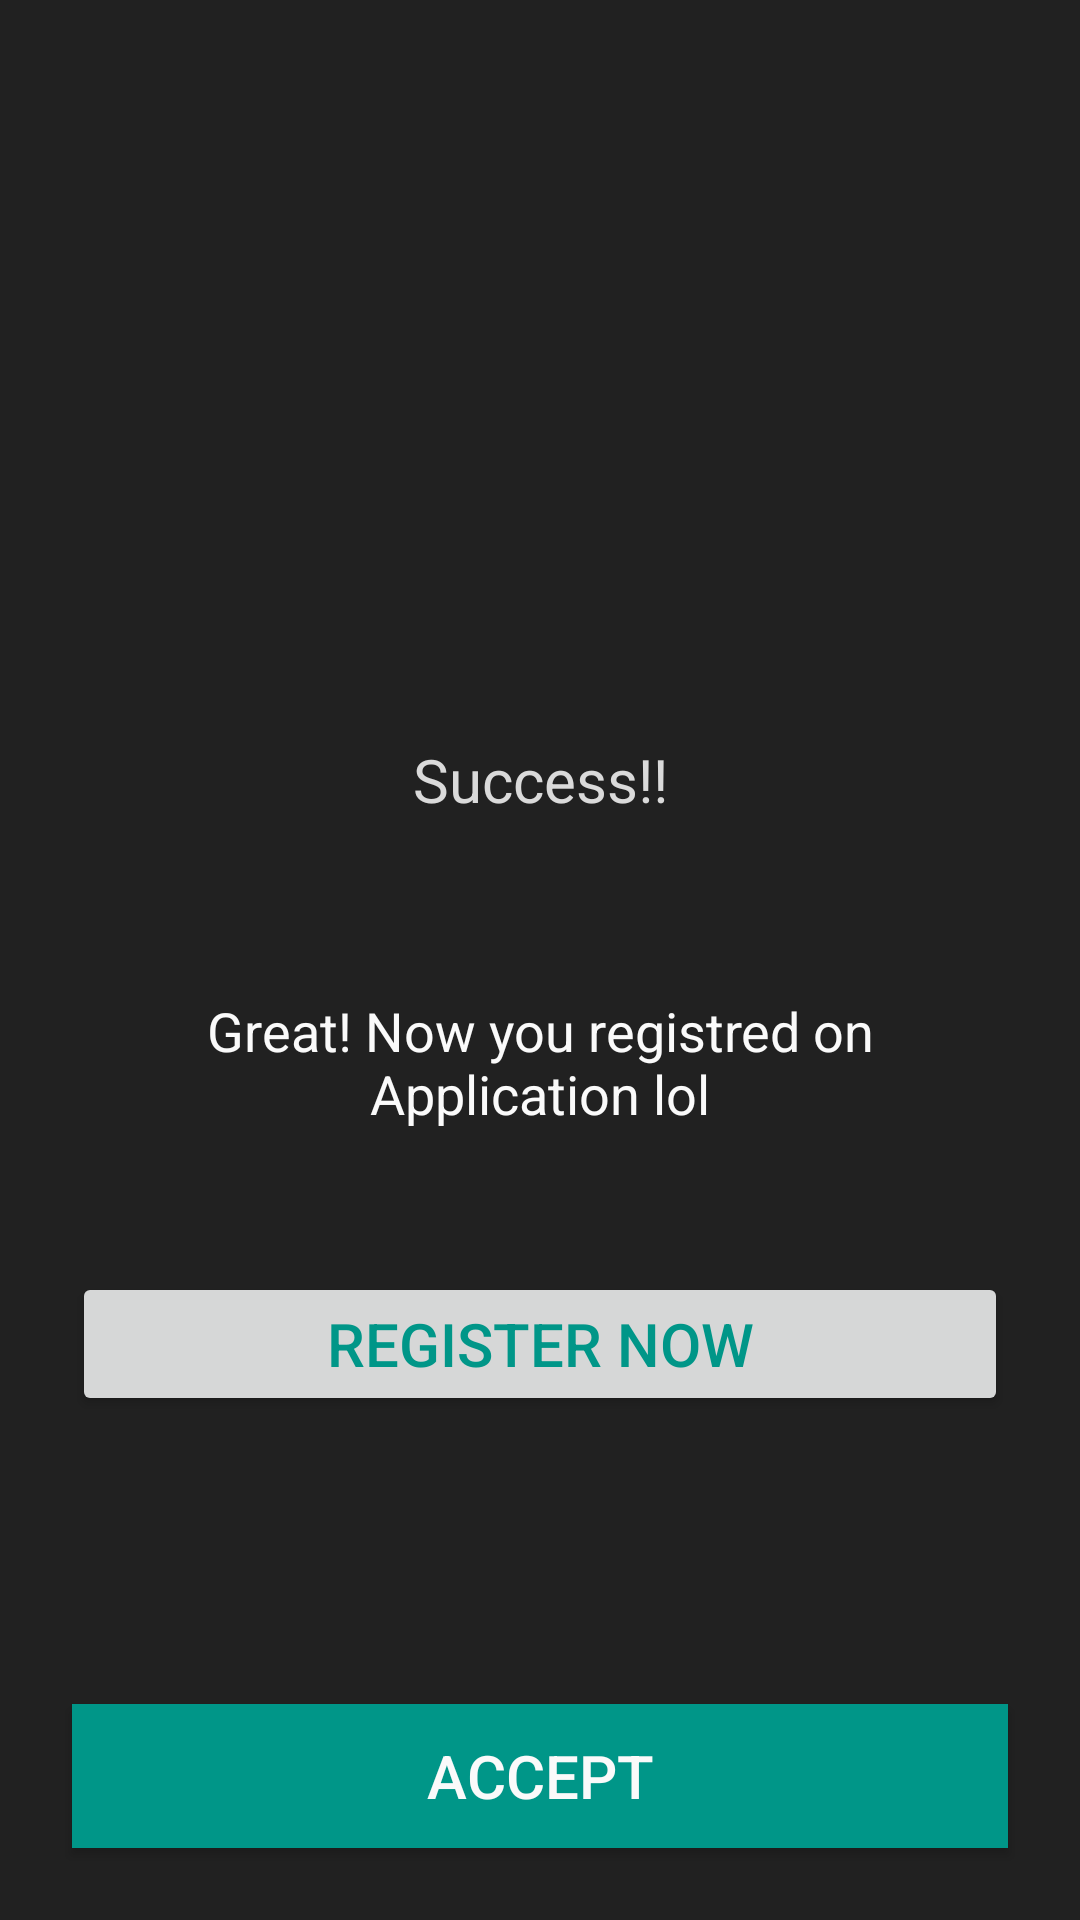

This screen was rendered from an Android layout file. Write that file and the resources it references.
<!-- AndroidManifest.xml: application theme AppTheme -->
<!-- res/layout/notification_view.xml -->
<?xml version="1.0" encoding="utf-8"?>
<RelativeLayout xmlns:android="http://schemas.android.com/apk/res/android"
    android:orientation="vertical" android:layout_width="match_parent"
    android:layout_height="match_parent">

    <View
        android:layout_width="match_parent"
        android:layout_height="match_parent"
        android:background="#DD000000"/>

    <ImageView
        android:layout_width="140dp"
        android:layout_height="140dp"
        android:id="@+id/mNotificationIcon"
        android:src="@drawable/ic_action_confirm"
        android:layout_alignParentTop="true"
        android:layout_marginTop="48dp"
        android:layout_marginBottom="48dp"
        android:layout_alignRight="@+id/mNotificationTitle"
        android:layout_alignEnd="@+id/mNotificationTitle"
        android:layout_alignLeft="@+id/mNotificationTitle"
        android:layout_alignStart="@+id/mNotificationTitle" />

    <TextView
        android:layout_width="wrap_content"
        android:layout_height="48dp"
        android:text="Success!!"
        android:textColor="#DADADA"
        android:gravity="center"
        android:textSize="20sp"
        android:id="@+id/mNotificationTitle"
        android:layout_below="@+id/mNotificationIcon"
        android:layout_alignLeft="@+id/mNotificationAction"
        android:layout_alignStart="@+id/mNotificationAction"
        android:layout_alignRight="@+id/mNotificationAction"
        android:layout_alignEnd="@+id/mNotificationAction" />

    <TextView
        android:layout_width="wrap_content"
        android:layout_height="140dp"
        android:text="Great! Now you registred on Application lol"
        android:padding="12dp"
        android:textColor="#FAFAFA"
        android:textSize="18sp"
        android:gravity="center"
        android:id="@+id/mNotificationMessage"
        android:layout_below="@+id/mNotificationTitle"
        android:layout_alignLeft="@+id/mNotificationTitle"
        android:layout_alignStart="@+id/mNotificationTitle"
        android:layout_alignRight="@+id/mNotificationTitle"
        android:layout_alignEnd="@+id/mNotificationTitle" />

    <Button
        android:layout_width="wrap_content"
        android:layout_height="48dp"
        android:text="Accept"
        android:layout_margin="24dp"
        android:textSize="20sp"
        android:background="#009688"
        android:textColor="#FAFAFA"
        android:id="@+id/mNotificationAction"
        android:layout_alignParentBottom="true"
        android:layout_alignParentLeft="true"
        android:layout_alignParentStart="true"
        android:layout_alignParentRight="true"
        android:layout_alignParentEnd="true" />

    <Button
        android:layout_width="wrap_content"
        android:layout_height="48dp"
        android:text="Register Now"
        android:textColor="#009688"
        android:textSize="20sp"
        android:id="@+id/mRegisterNoew"
        android:layout_below="@+id/mNotificationMessage"
        android:layout_alignLeft="@+id/mNotificationAction"
        android:layout_alignStart="@+id/mNotificationAction"
        android:layout_alignRight="@+id/mNotificationMessage"
        android:layout_alignEnd="@+id/mNotificationMessage" />
</RelativeLayout>
<!-- resources referenced by this layout -->
<resources>
  <style name="AppTheme" parent="Theme.AppCompat.Light.DarkActionBar">
          
      </style>
</resources>
